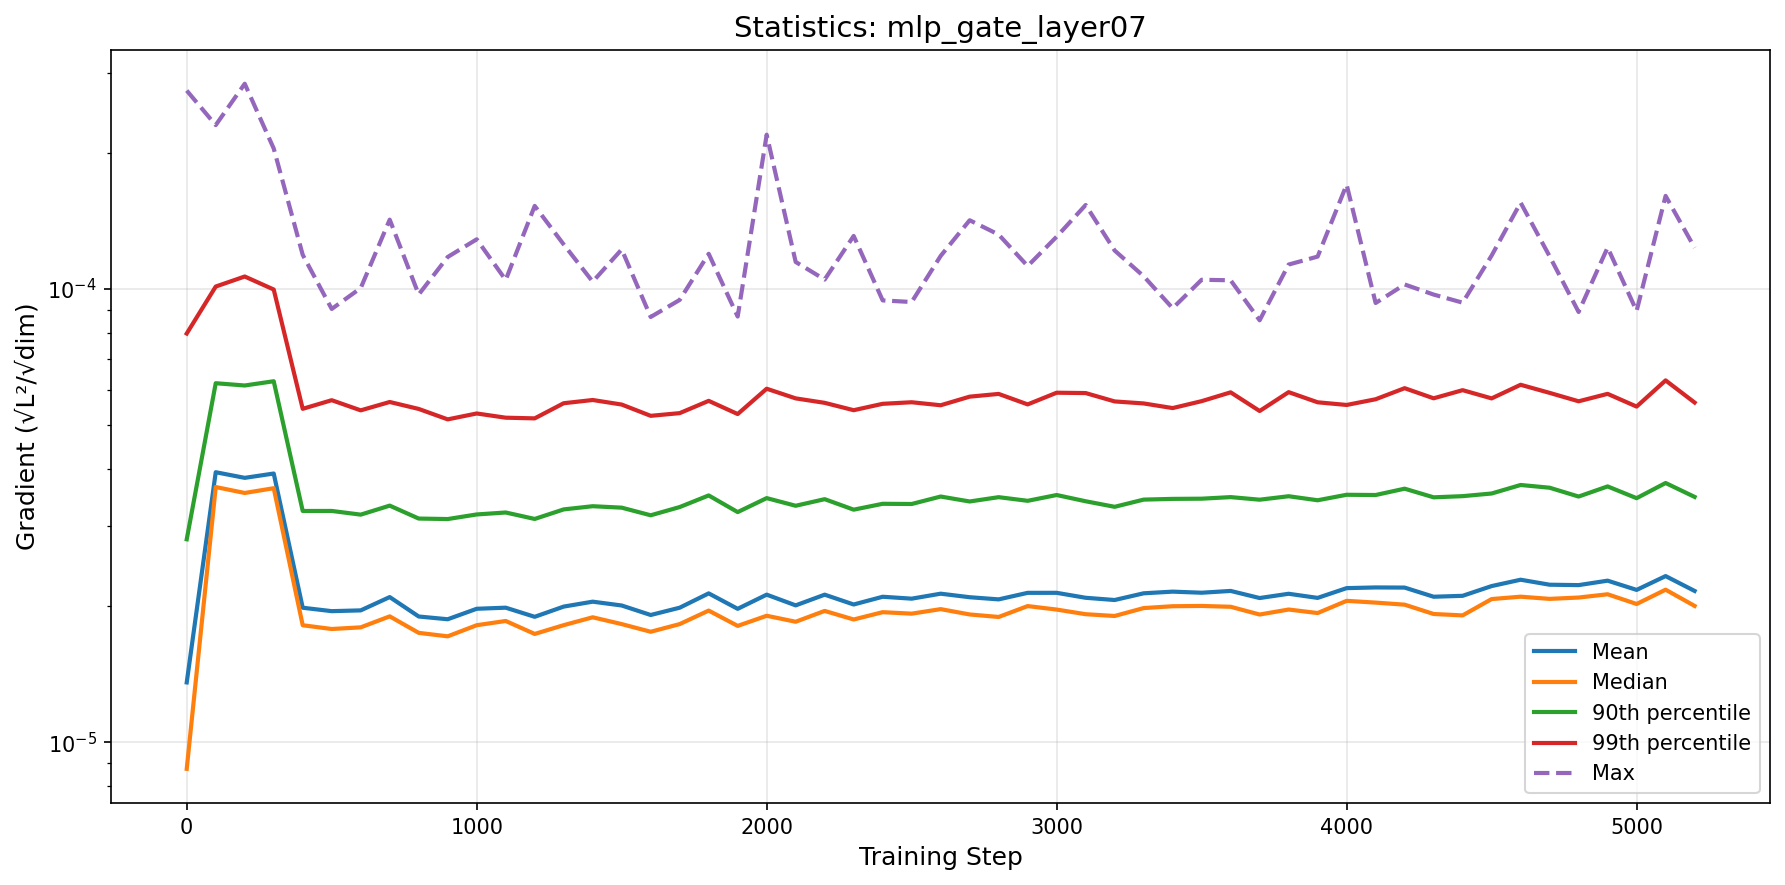

The file beside this chart, header and first rows:
step, mean, median, p90, p99, max
0, 1.3552909434803789e-05, 8.736728432268137e-06, 2.8045103681506577e-05, 7.978174915479019e-05, 0.0002742
100, 3.943262606482577e-05, 3.6574332625605166e-05, 6.198128976393491e-05, 0.0001013, 0.0002301
200, 3.832060651161391e-05, 3.548792847141158e-05, 6.126834850874729e-05, 0.0001066, 0.0002838
300, 3.9171934023491717e-05, 3.6356101190904155e-05, 6.260636509978213e-05, 9.977575602533758e-05, 0.0002043
400, 1.980715100576671e-05, 1.8121142602467444e-05, 3.238524222979321e-05, 5.4421925124188376e-05, 0.000119
500, 1.946600837372876e-05, 1.7778357687348034e-05, 3.23902910167817e-05, 5.685922526026841e-05, 9.039360884344205e-05
600, 1.9543324758976082e-05, 1.792856346582994e-05, 3.1787518673809244e-05, 5.3998508701624736e-05, 0.0001005
700, 2.0909959922047062e-05, 1.895762670756085e-05, 3.3276595422648826e-05, 5.634288369037676e-05, 0.0001423
800, 1.8944385265746477e-05, 1.7433358152629808e-05, 3.116006737400312e-05, 5.438785337901208e-05, 9.72694979282096e-05
900, 1.8680857254731103e-05, 1.7129116713476833e-05, 3.108333548880182e-05, 5.157826431968712e-05, 0.0001177
1000, 1.9702653177598362e-05, 1.8124277630704455e-05, 3.181776555720716e-05, 5.3149022241996116e-05, 0.0001288
1100, 1.9812780681159237e-05, 1.851886645454215e-05, 3.2135336005012506e-05, 5.2020722469023876e-05, 0.0001047
1200, 1.891450345297959e-05, 1.7337700228381436e-05, 3.109872013737913e-05, 5.1842909088008976e-05, 0.0001526
1300, 1.9923340303435193e-05, 1.8129462659999263e-05, 3.2645330065861344e-05, 5.598892206762684e-05, 0.0001254
1400, 2.042743374789555e-05, 1.8868529878091067e-05, 3.3177906516357305e-05, 5.691475722414905e-05, 0.0001038
1500, 2.003406209853602e-05, 1.822708782128757e-05, 3.293415356893092e-05, 5.561702586419414e-05, 0.0001223
1600, 1.9089647820526667e-05, 1.7530634977447335e-05, 3.1682980988989584e-05, 5.251764279819323e-05, 8.678359154146165e-05
1700, 1.9811123069988107e-05, 1.8227799955639057e-05, 3.3036274544429034e-05, 5.324156405549726e-05, 9.463567403145134e-05
1800, 2.1306690779055477e-05, 1.9522913135006092e-05, 3.504417691146955e-05, 5.6669828045414716e-05, 0.0001196
1900, 1.9697414560292332e-05, 1.8060892216453794e-05, 3.2200705754803485e-05, 5.299381999066099e-05, 8.697023440618068e-05
2000, 2.116886039321405e-05, 1.9015027646673843e-05, 3.4571812648209736e-05, 6.027138337231007e-05, 0.0002191
2100, 2.0046651491175505e-05, 1.8446108697389718e-05, 3.325357392895965e-05, 5.7384470746910526e-05, 0.0001148
2200, 2.116644551509202e-05, 1.9489965779939666e-05, 3.4388333733659235e-05, 5.610070198599714e-05, 0.000105
2300, 2.0136169331520575e-05, 1.865938520495547e-05, 3.260018420405686e-05, 5.404009945777942e-05, 0.000131
2400, 2.0943293323022178e-05, 1.936502303578891e-05, 3.3588573933229776e-05, 5.582226440310475e-05, 9.440648136660457e-05
2500, 2.0741736056706372e-05, 1.9219739442633e-05, 3.355363660375587e-05, 5.6269076521857616e-05, 9.36386568355374e-05
2600, 2.1272829520650082e-05, 1.966806757991435e-05, 3.484986409603152e-05, 5.5415046881534994e-05, 0.0001183
2700, 2.0893756640289795e-05, 1.9142135897709522e-05, 3.3986344351433215e-05, 5.789050646853863e-05, 0.0001419
2800, 2.0666271885653936e-05, 1.8899600036093034e-05, 3.4738104659481905e-05, 5.870147557288872e-05, 0.0001319
2900, 2.1364385582329548e-05, 1.9974356291641016e-05, 3.410061181057244e-05, 5.5655346950516095e-05, 0.0001124
3000, 2.1366189792631174e-05, 1.962363148777513e-05, 3.512015573505777e-05, 5.9060726853203914e-05, 0.0001305
3100, 2.0834574846461645e-05, 1.9167369828210212e-05, 3.402344955247827e-05, 5.895706421142672e-05, 0.0001533
3200, 2.060010701707576e-05, 1.8994391211890616e-05, 3.30775303154951e-05, 5.6502662228012894e-05, 0.0001216
3300, 2.131458198477943e-05, 1.9773337044171058e-05, 3.431045297475066e-05, 5.592847668594912e-05, 0.0001067
3400, 2.1495852891695894e-05, 1.9959346900577657e-05, 3.443667301326059e-05, 5.462653418362599e-05, 9.072625107364729e-05
3500, 2.1376618658308644e-05, 1.998814241233049e-05, 3.4470297032385125e-05, 5.658241676428584e-05, 0.0001048
3600, 2.157287568133925e-05, 1.990420696529327e-05, 3.4748457255773244e-05, 5.9173828631173806e-05, 0.0001046
3700, 2.0808333179142985e-05, 1.9135416550852824e-05, 3.429528551350813e-05, 5.382002284022745e-05, 8.534127846360207e-05
3800, 2.1264057324066916e-05, 1.96285409401753e-05, 3.490321105346083e-05, 5.923442095081547e-05, 0.0001133
3900, 2.082273962271324e-05, 1.9279686966910958e-05, 3.419623681111261e-05, 5.625580481137148e-05, 0.0001179
4000, 2.1882128113749987e-05, 2.051348110398976e-05, 3.5163862048648294e-05, 5.549900306505146e-05, 0.00017
4100, 2.19584928567703e-05, 2.033049167948775e-05, 3.512123003019951e-05, 5.713078749977284e-05, 9.31610629777424e-05
4200, 2.1942598093229854e-05, 2.01185494006495e-05, 3.62698374374304e-05, 6.0437542488216415e-05, 0.0001024
4300, 2.0945865233846843e-05, 1.9187132238585036e-05, 3.47104843967827e-05, 5.740656575653701e-05, 9.725197014631703e-05
4400, 2.1043757373294026e-05, 1.9051560229854658e-05, 3.491751704132184e-05, 5.983393766655351e-05, 9.333198249805719e-05
4500, 2.2111201060653602e-05, 2.069969013973605e-05, 3.539168828865513e-05, 5.7380437210667805e-05, 0.0001186
4600, 2.283701746192734e-05, 2.0951068108843174e-05, 3.695687191793695e-05, 6.149322500277774e-05, 0.0001551
4700, 2.226527004432985e-05, 2.071949711535126e-05, 3.644566859293263e-05, 5.9013853933720365e-05, 0.0001181
4800, 2.2219750725395814e-05, 2.0860402401012834e-05, 3.484865628706757e-05, 5.654222393786766e-05, 8.90141018317081e-05
4900, 2.272882319818031e-05, 2.121052602888085e-05, 3.668964855023659e-05, 5.8722447174659394e-05, 0.0001235
5000, 2.168512450659153e-05, 2.0187009795336053e-05, 3.456030208326409e-05, 5.50449383081286e-05, 8.947221067501232e-05
5100, 2.3262646568202988e-05, 2.170992138417205e-05, 3.733210905920714e-05, 6.287489326496136e-05, 0.0001605
5200, 2.1571810802440738e-05, 1.9990296095784288e-05, 3.478441794868557e-05, 5.618898616376099e-05, 0.0001234
